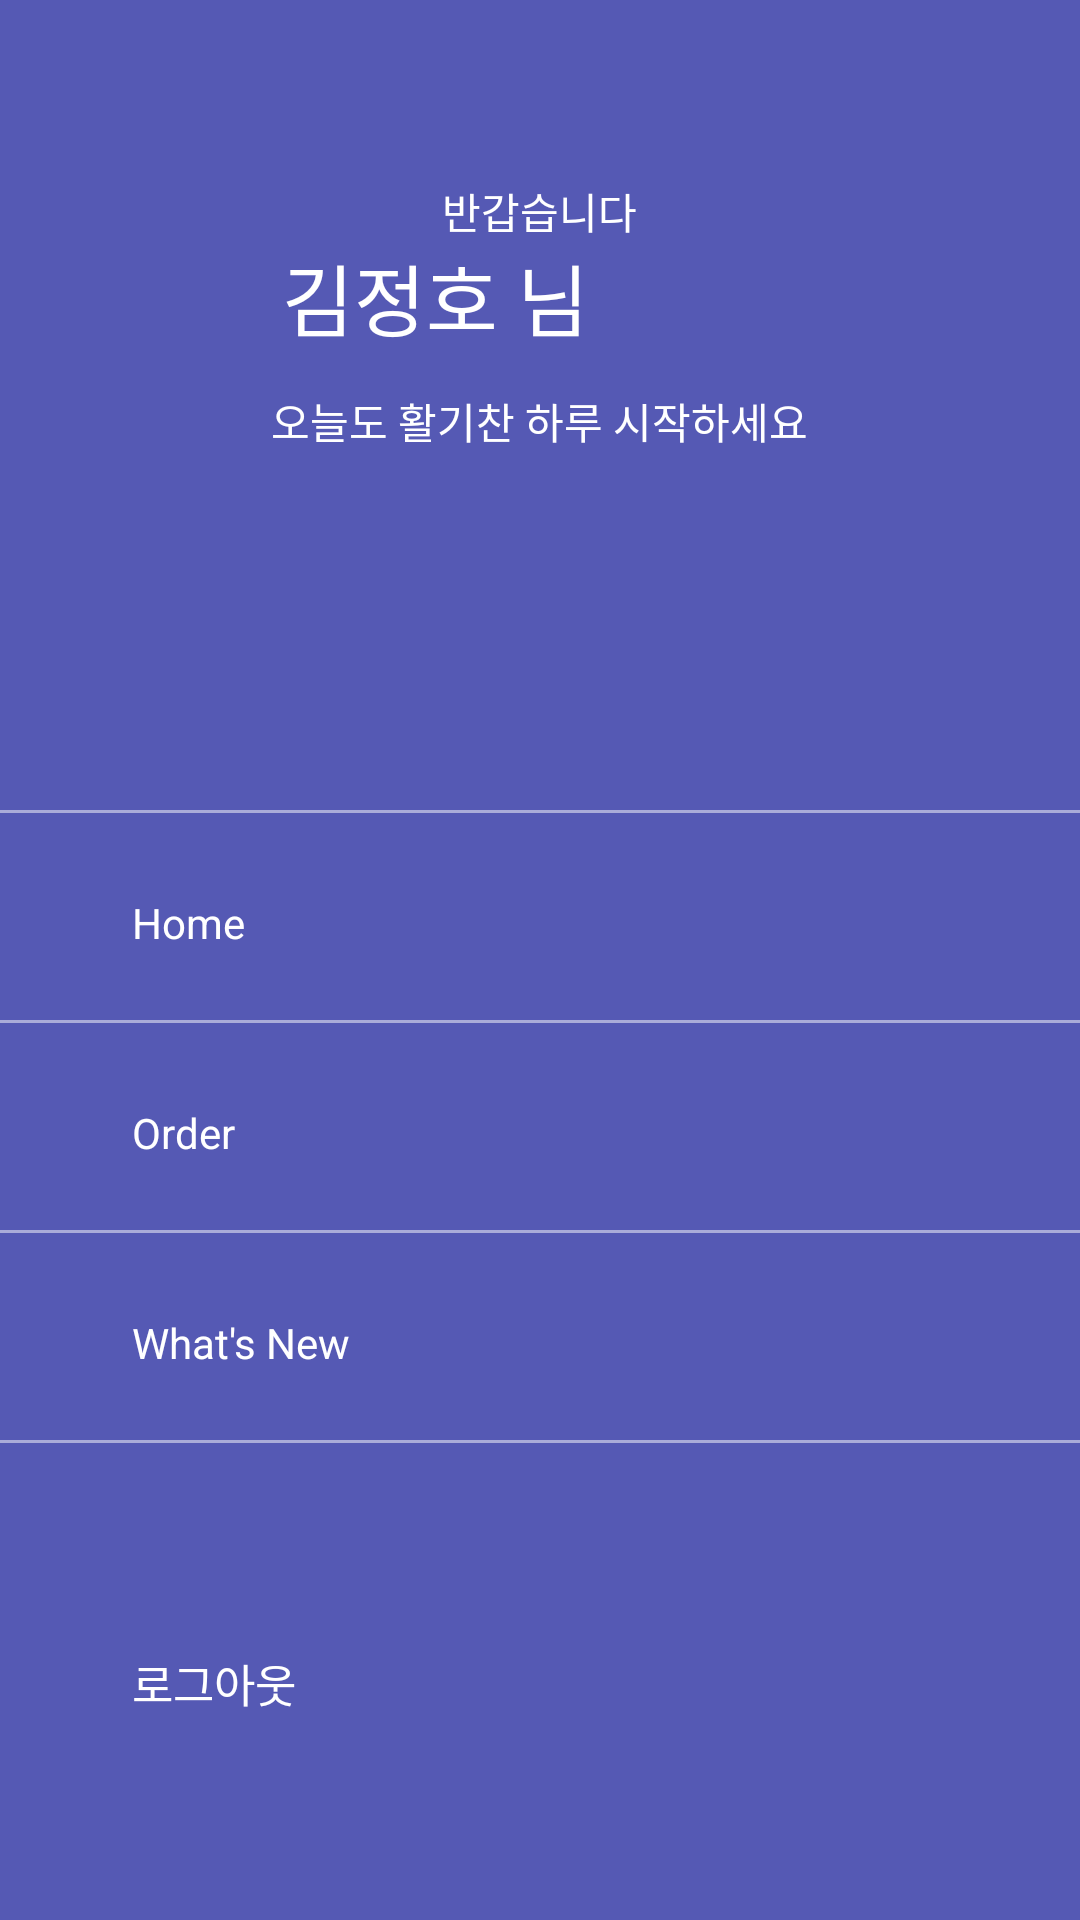

Layout XML and referenced resources for this Android screen:
<!-- AndroidManifest.xml: application theme AppTheme -->
<!-- res/layout/drawerview.xml -->
<?xml version="1.0" encoding="utf-8"?>
<LinearLayout xmlns:android="http://schemas.android.com/apk/res/android"
    android:orientation="vertical"
    android:layout_width="280dp"
    android:layout_height="match_parent"
    android:layout_gravity="start"
    android:id="@+id/drawerView"
    android:background="#5559b4">

    <RelativeLayout
        android:layout_width="match_parent"
        android:layout_height="match_parent"
        android:orientation="horizontal"
        android:background="#5559b4">

        <TextView
            android:layout_width="wrap_content"
            android:layout_height="wrap_content"
            android:text="반갑습니다"
            android:textSize="14dp"
            android:textColor="#ffffff"
            android:layout_marginTop="60dp"
            android:layout_centerHorizontal="true">
        </TextView>

        <ImageView
            android:layout_width="wrap_content"
            android:layout_height="wrap_content"
            android:id="@+id/genter_icon"
            android:layout_marginTop="80dp"
            android:layout_marginLeft="50dp">
        </ImageView>

        <TextView
            android:layout_width="wrap_content"
            android:layout_height="wrap_content"
            android:text="김정호 님"
            android:textSize="26dp"
            android:textColor="#ffffff"
            android:layout_marginTop="80dp"
            android:layout_marginLeft="94dp"
            >
        </TextView>

        <TextView
            android:layout_width="wrap_content"
            android:layout_height="wrap_content"
            android:text="오늘도 활기찬 하루 시작하세요"
            android:textSize="14dp"
            android:textColor="#ffffff"
            android:layout_marginTop="130dp"
            android:layout_centerHorizontal="true">
        </TextView>

        <LinearLayout
            android:layout_width="match_parent"
            android:layout_height="1dp"
            android:background="#80ffffff"
            android:layout_marginTop="270dp">
        </LinearLayout>

        <ImageView
            android:layout_width="wrap_content"
            android:layout_height="wrap_content"
            android:layout_marginTop="298dp"
            android:layout_marginLeft="20dp">
        </ImageView>

        <TextView
            android:layout_width="wrap_content"
            android:layout_height="wrap_content"
            android:text="Home"
            android:textColor="#ffffff"
            android:id="@+id/nav_home"
            android:layout_marginTop="298dp"
            android:layout_marginLeft="44dp"
            android:onClick="OnClick">
        </TextView>

        <LinearLayout
            android:layout_width="match_parent"
            android:layout_height="1dp"
            android:background="#80ffffff"
            android:layout_marginTop="340dp">
        </LinearLayout>

        <ImageView
            android:layout_width="wrap_content"
            android:layout_height="wrap_content"
            android:layout_marginTop="368dp"
            android:layout_marginLeft="20dp">
        </ImageView>

        <TextView
            android:layout_width="wrap_content"
            android:layout_height="wrap_content"
            android:text="Order"
            android:textColor="#ffffff"
            android:id="@+id/nav_order"
            android:layout_marginTop="368dp"
            android:layout_marginLeft="44dp"
            android:onClick="OnClick">
        </TextView>

        <LinearLayout
            android:layout_width="match_parent"
            android:layout_height="1dp"
            android:background="#80ffffff"
            android:layout_marginTop="410dp">
        </LinearLayout>

        <ImageView
            android:layout_width="wrap_content"
            android:layout_height="wrap_content"
            android:layout_marginTop="438dp"
            android:layout_marginLeft="20dp">
        </ImageView>

        <TextView
            android:layout_width="wrap_content"
            android:layout_height="wrap_content"
            android:text="What's New"
            android:textColor="#ffffff"
            android:id="@+id/nav_help"
            android:layout_marginTop="438dp"
            android:layout_marginLeft="44dp"
            android:onClick="OnClick">
        </TextView>

        <LinearLayout
            android:layout_width="match_parent"
            android:layout_height="1dp"
            android:background="#80ffffff"
            android:layout_marginTop="480dp">
        </LinearLayout>

        <ImageView
            android:layout_width="wrap_content"
            android:layout_height="wrap_content"
            android:layout_marginTop="550dp"
            android:layout_marginLeft="20dp">
        </ImageView>

        <TextView
            android:layout_width="wrap_content"
            android:layout_height="wrap_content"
            android:text="로그아웃"
            android:textSize="15dp"
            android:textColor="#ffffff"
            android:id="@+id/nav_logout"
            android:layout_marginTop="550dp"
            android:layout_marginLeft="44dp"
            android:onClick="OnClick">
        </TextView>
    </RelativeLayout>

</LinearLayout>
<!-- resources referenced by this layout -->
<resources>
  <style name="AppTheme" parent="Theme.AppCompat.Light">
          
          <item name="colorPrimary">@color/colorPrimary</item>
          <item name="colorPrimaryDark">@color/colorPrimaryDark</item>
          <item name="colorAccent">@color/colorAccent</item>
      </style>
  <!-- not gathered from this repository: default colours our renderer supplied (Android Studio template values) -->
  <color name="colorPrimary">#FF6200EE</color>
  <color name="colorPrimaryDark">#FF3700B3</color>
  <color name="colorAccent">#FF03DAC5</color>
</resources>
